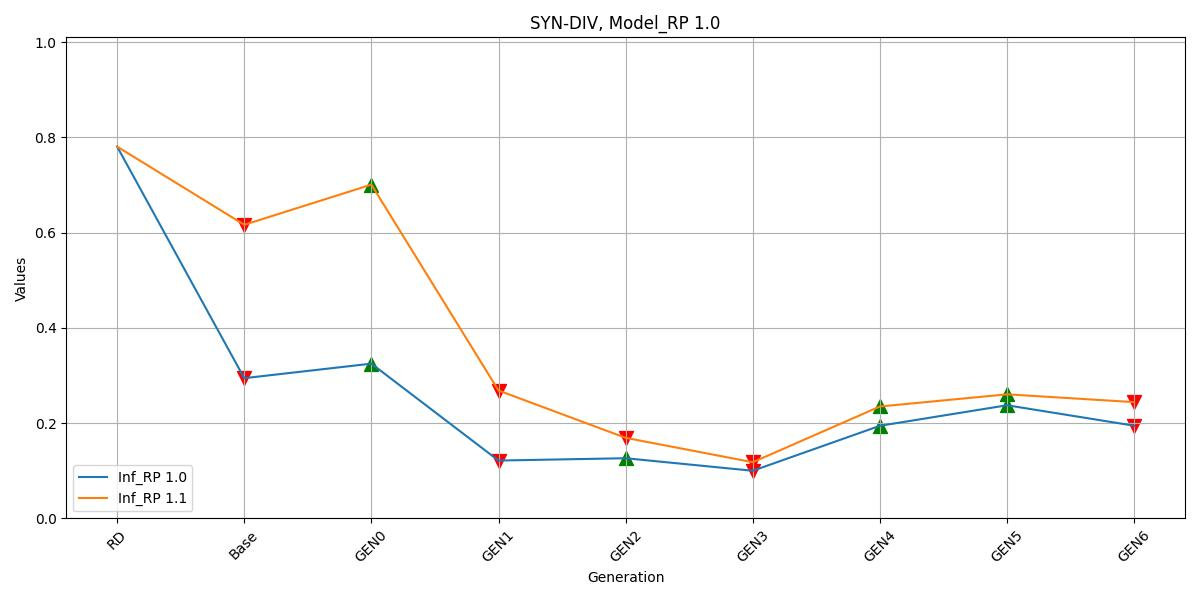

The file beside this chart, header and first rows:
, Inf_RP 1.0, Inf_RP 1.1
RD, 0.7806, 0.7806
Base, 0.2944, 0.6165
GEN0, 0.3249, 0.7008
GEN1, 0.1215, 0.2685
GEN2, 0.1264, 0.1692
GEN3, 0.1, 0.118
GEN4, 0.1945, 0.235
GEN5, 0.2376, 0.2605
GEN6, 0.1947, 0.2441
